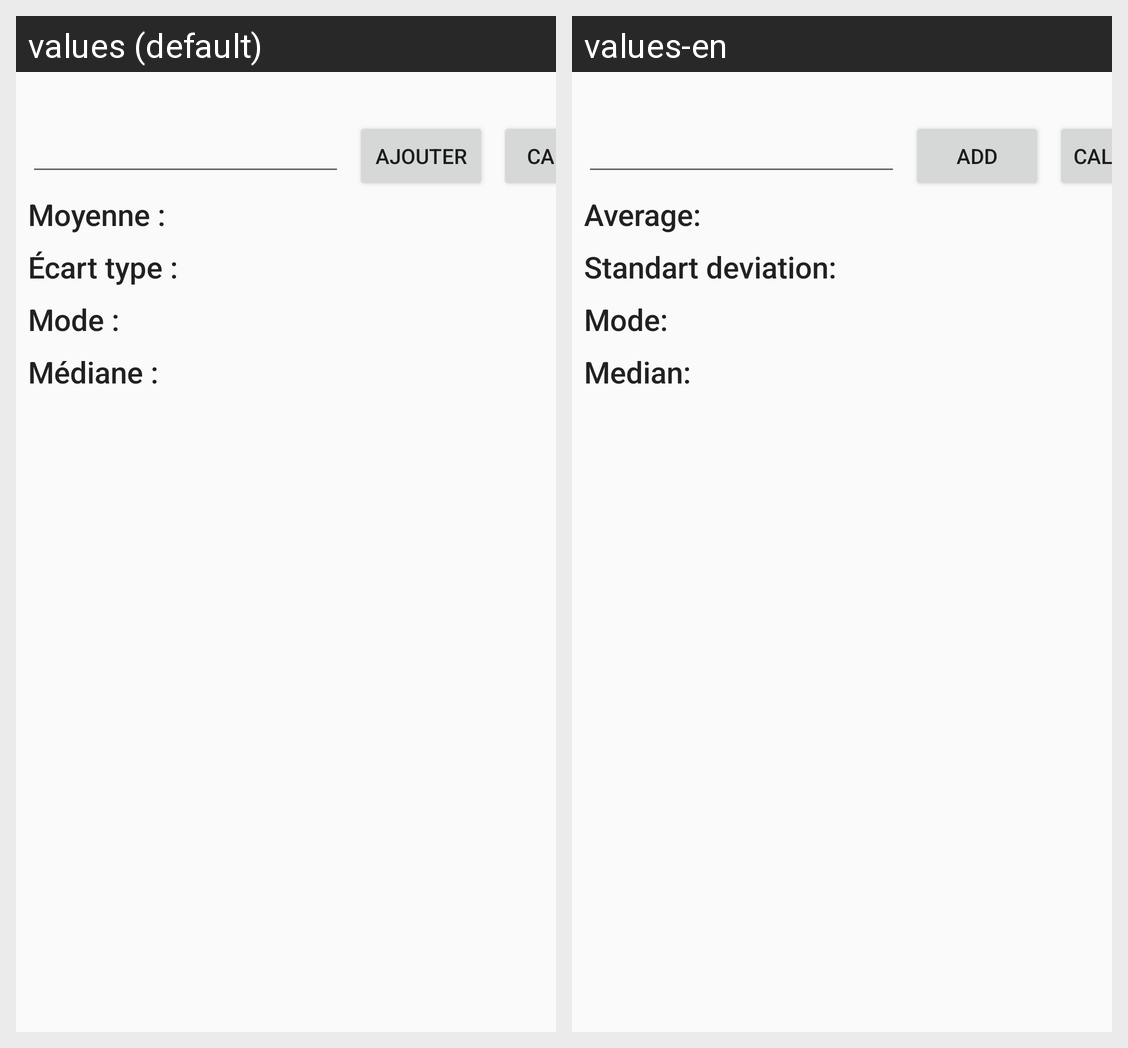

Locale-by-locale string values for the Android screen shown in this grid:
Android screen res/layout/activity_stat.xml rendered under 2 locales, left to right: values (default), values-en. Device: Nexus 5 (rendered at 1080×1920; each locale shown at half size, 540×960, under a caption strip naming it); theme AppTheme.NoActionBar.
Strings drawn on this screen, with the default value and each locale's value (text and hints the layout hard-codes, and strings that could not be matched under every locale, appear in the picture but are not listed):

action_add
  values: Ajouter
  values-en: Add

action_calcul
  values: Calcul
  values-en: Calculate

statistique_activity_moyenne
  values: Moyenne :
  values-en: Average:

statistique_activity_ecarttype
  values: Écart type :
  values-en: Standart deviation:

statistique_ativity_mode
  values: Mode :
  values-en: Mode:

statistique_activity_mediane
  values: Médiane :
  values-en: Median:
